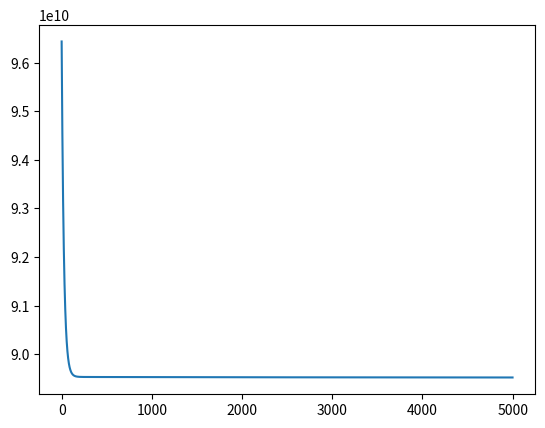

Reproduce this figure in Python.
# [redacted]

import numpy as np

errores = []

def hipotesis(params, samples):
    valor_acumulado = 0
    for i in range(len(params)):
        valor_acumulado += params[i] * samples[i]
    return valor_acumulado

#Función cost/loss que calcula y muestra los errores obtenido por una iteración de la hipotesis
def MSE(params, samples, valor_y):
    sum_error = 0
    for i in range(len(samples)):
        h = hipotesis(params,samples[i])
        error = h - valor_y[i]
        sum_error += error ** 2
    error_medio = sum_error/len(samples)
    print("Error medio: " + str(error_medio))
    errores.append(error_medio)

def GradientDescent(params,samples,learn_rate,valor_y):
    avance = list(params)
    error = 0
    for j in range (len(params)):
        sum_error = 0
        for i in range (len(samples)):
            error = hipotesis(params,samples[i]) - valor_y[i]
            sum_error = sum_error + error * samples[i][j]
        avance[j] = params[j] - learn_rate*(1/len(samples)) * sum_error
    return avance

def Z_score(samples):
    muestras = np.array(samples)
    medias = muestras.mean(axis=0)
    desv_est = muestras.std(axis=0)

    desv_est[desv_est == 0] = 1

    muestras_estandarizadas = (muestras-medias) / desv_est

    return muestras_estandarizadas.tolist()

def linear_regression(params,samples,valor_y,num_epochs,learning_rate):
    for i in range(len(samples)):
        if isinstance(samples[i],list):
            samples[i] = [1] + samples[i]
        else:
            samples[i] = [1,samples[i]]
    
    print("Antes de normalizar: " + str(samples))
    samples = Z_score(samples)
    print("Despues de normalizar: " + str(samples))

    epochs = 0
    while True:
        oldparams = list(params)
        print(f"Epoch #: {epochs}")
        print("Parametros actuales: " + str(params))
        params = GradientDescent(params,samples,learning_rate,valor_y)
        MSE(params,samples,valor_y)
        print(params)
        epochs += 1
        if(oldparams == params or epochs == num_epochs):
            print("ENTRENAMIENTO FINALIZADO")
            print("Muestras: "  + str(samples))
            print("Parametros finales: " + str(params))
            break

if __name__ == "__main__":
    #Conjunto de características de una casa (Superficie en metros cuadrados, número de recámaras)
    caracteristicas_casa = [[1400, 3], [2400, 7], [1800, 4], [1900, 5], [1300, 2], [1100, 2]]
    precio = [245000, 450000, 320000, 350000, 230000, 200000]
    learning_rate = 0.01

    #Coeficiente para las características de la casa y el término independiente
    params = (0,0,0)

    linear_regression(params,caracteristicas_casa,precio,5000,learning_rate)

    import matplotlib.pyplot as plt
    plt.plot(errores)
    plt.show()




